The GitHub repository imbiswas/testcash contains a labelled image folder "data" with 2 categories: ten, twenty. Examples follow, each with its label.

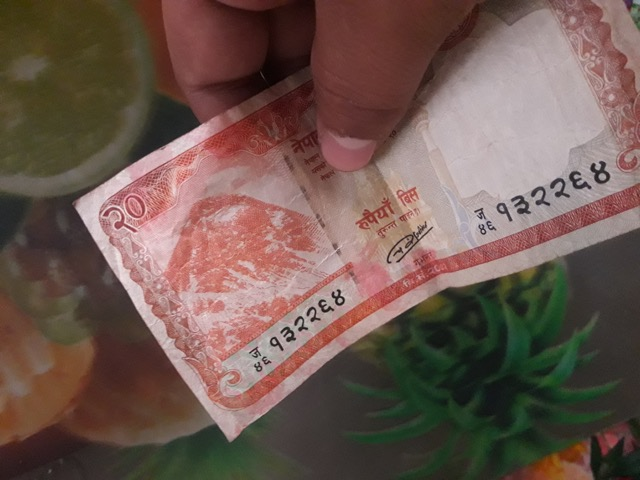
Label: twenty

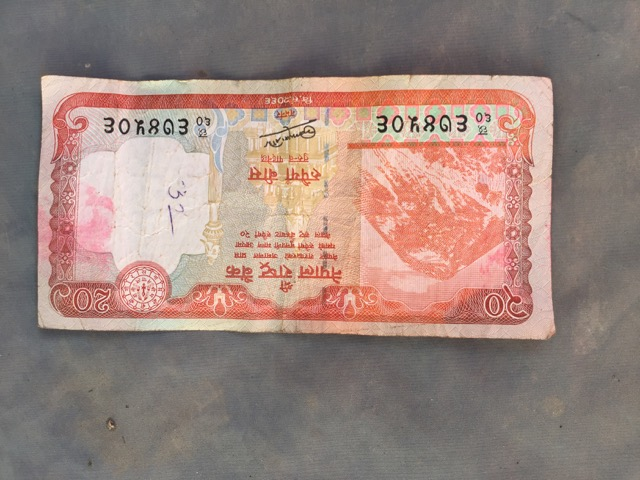
Label: twenty

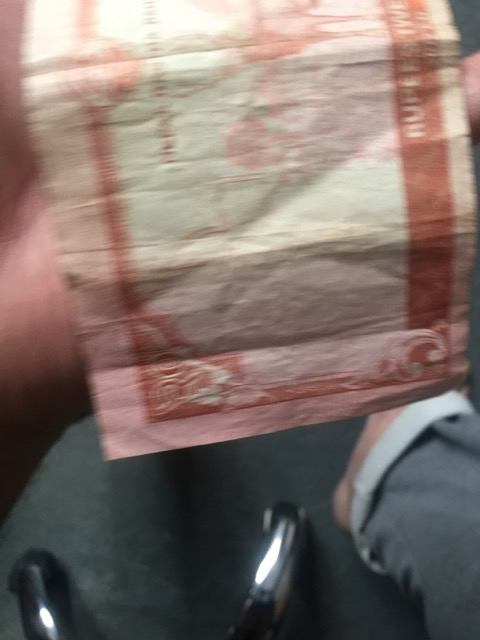
Label: twenty

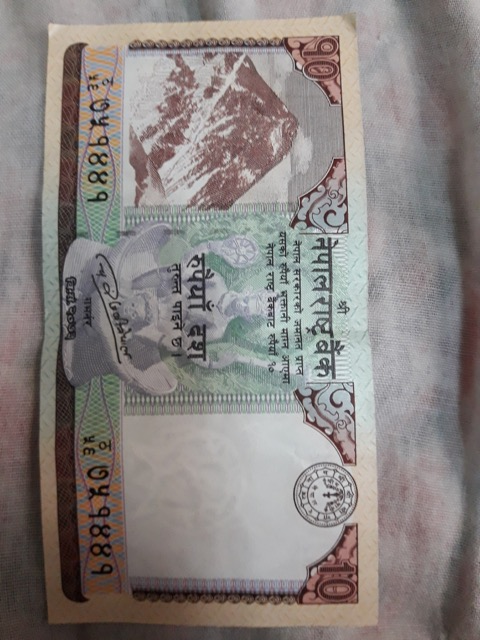
Label: ten

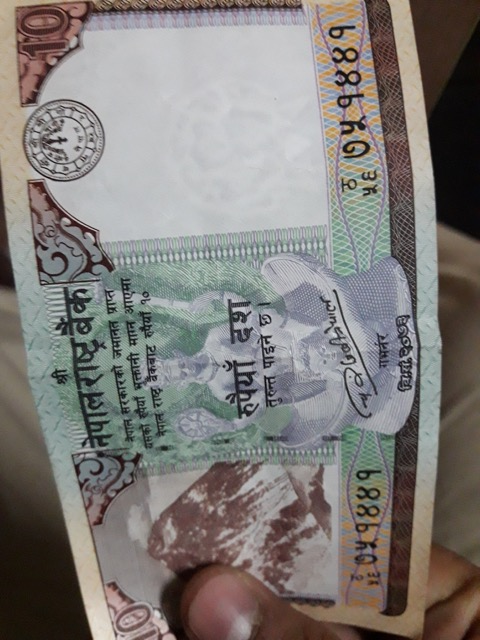
Label: ten

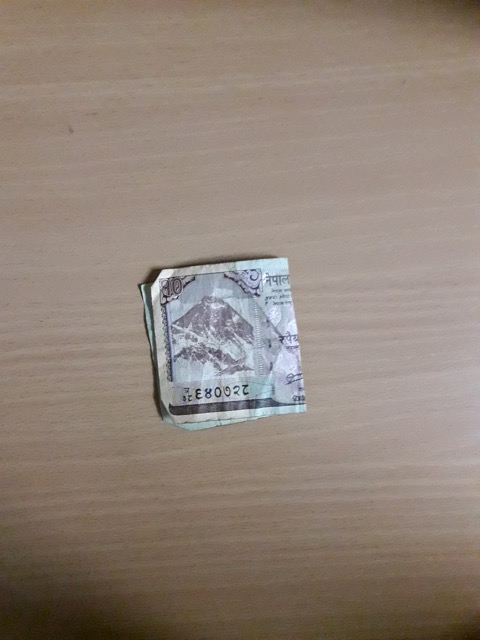
Label: ten
